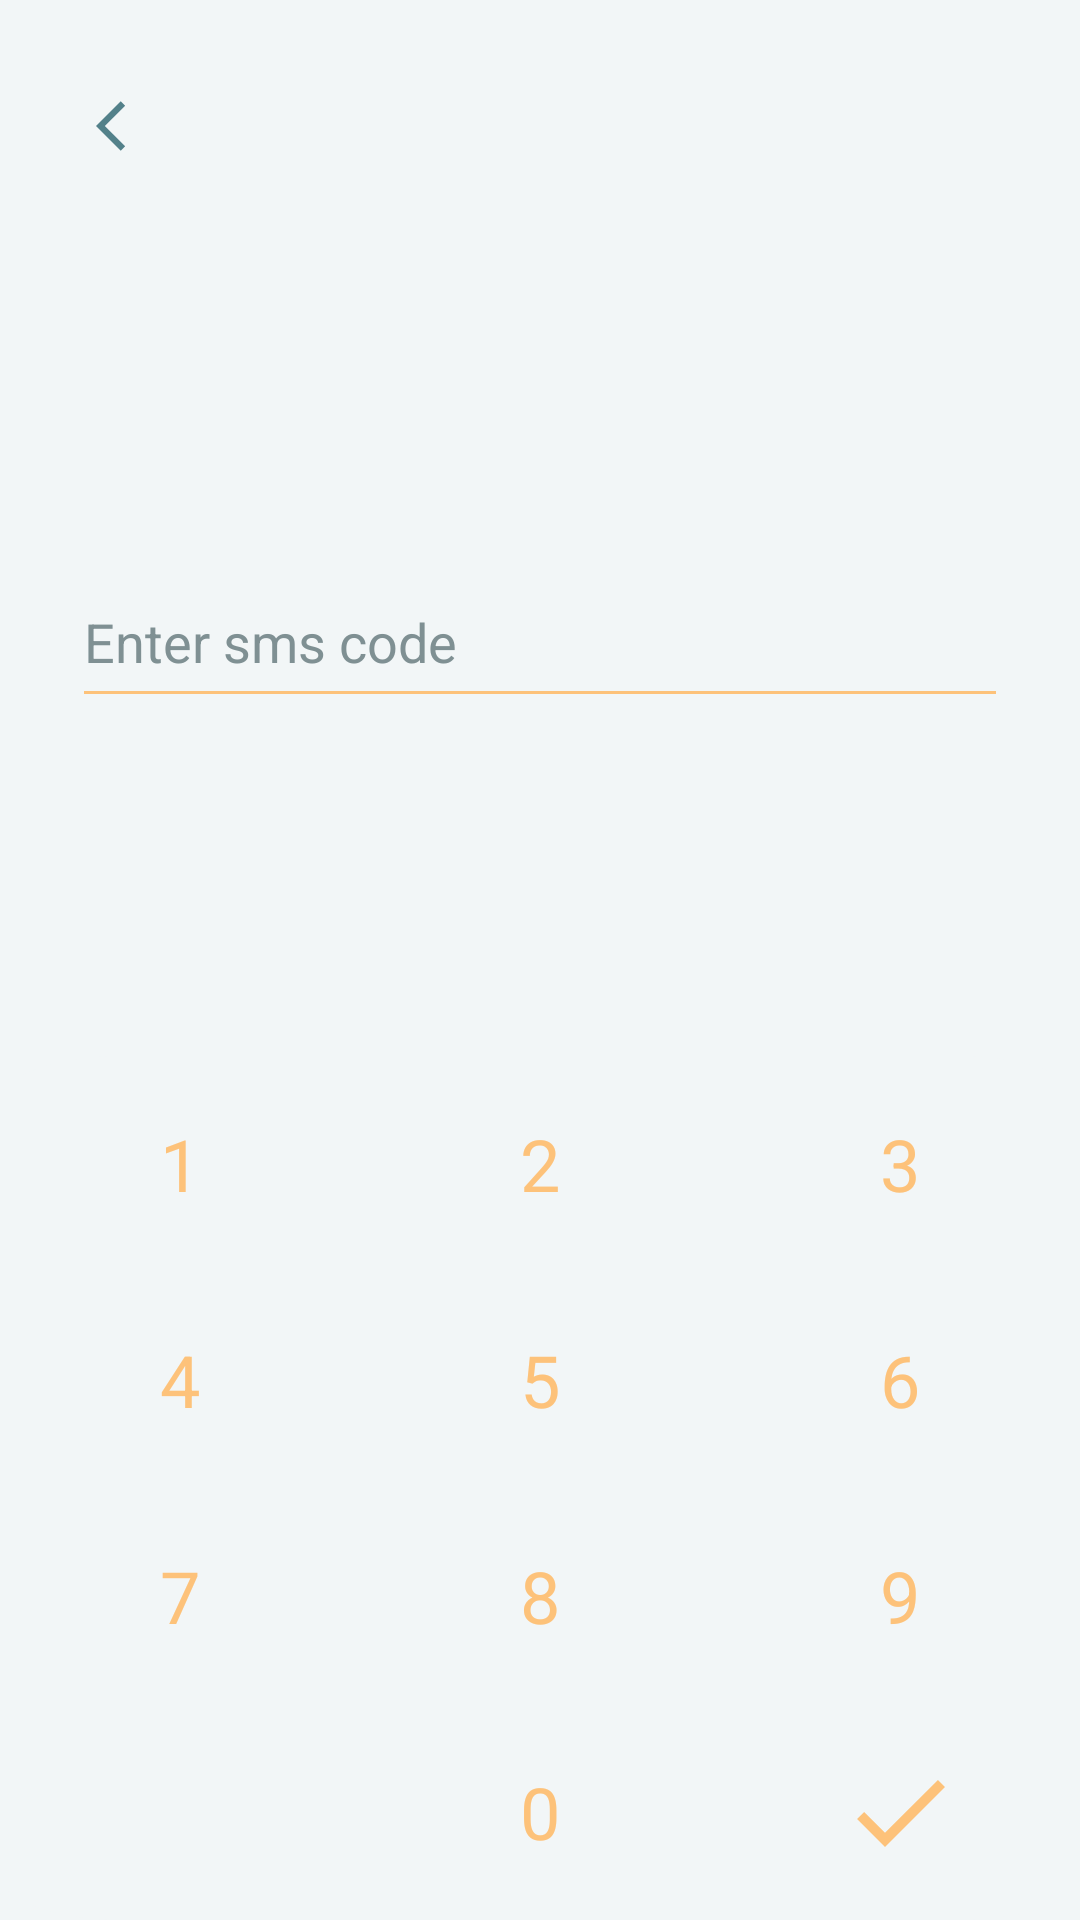

Reconstruct the res/layout file that produces this screen, plus the resources it refers to.
<!-- AndroidManifest.xml: application theme Theme.OnlineShopAllayar -->
<!-- res/layout/screen_verify.xml -->
<?xml version="1.0" encoding="utf-8"?>
<androidx.constraintlayout.widget.ConstraintLayout xmlns:android="http://schemas.android.com/apk/res/android"
    xmlns:app="http://schemas.android.com/apk/res-auto"
    android:layout_width="match_parent"
    android:layout_height="match_parent"
    android:background="@color/colorPrimary">

    <androidx.appcompat.widget.AppCompatImageView
        android:id="@+id/buttonBack"
        style="@style/BackButton"
        android:layout_margin="24dp"
        app:layout_constraintLeft_toLeftOf="parent"
        app:layout_constraintTop_toTopOf="parent" />

    <androidx.appcompat.widget.AppCompatEditText
        android:id="@+id/inputSmsCode"
        style="@style/EditText"
        android:layout_margin="24dp"
        android:enabled="false"
        android:hint="@string/enter_sms_code"
        android:textColor="#104E5B"
        android:textColorHint="#7F9093"
        app:layout_constraintBottom_toBottomOf="parent"
        app:layout_constraintLeft_toLeftOf="parent"
        app:layout_constraintRight_toRightOf="parent"
        app:layout_constraintTop_toTopOf="parent"
        app:layout_constraintVertical_bias="0.3" />

    <androidx.core.widget.ContentLoadingProgressBar
        android:id="@+id/progress"
        style="?android:attr/progressBarStyleLarge"
        android:layout_width="36dp"
        android:layout_height="36dp"
        android:max="160"
        android:progress="10"
        android:visibility="gone"
        app:layout_constraintBottom_toBottomOf="@id/inputSmsCode"
        app:layout_constraintRight_toRightOf="@id/inputSmsCode"
        app:layout_constraintTop_toTopOf="@+id/inputSmsCode" />

    <include
        android:id="@+id/keyboard"
        layout="@layout/keyboard"
        android:layout_width="match_parent"
        android:layout_height="wrap_content"
        app:layout_constraintBottom_toBottomOf="parent" />

</androidx.constraintlayout.widget.ConstraintLayout>
<!-- res/layout/keyboard.xml (included above) -->
<?xml version="1.0" encoding="utf-8"?>
<androidx.constraintlayout.widget.ConstraintLayout xmlns:android="http://schemas.android.com/apk/res/android"
    xmlns:app="http://schemas.android.com/apk/res-auto"
    xmlns:tools="http://schemas.android.com/tools"
    android:layout_width="match_parent"
    android:layout_height="wrap_content"
    android:background="@drawable/shape_keyboard"
    tools:ignore="HardcodedText">

    <TextView
        android:id="@+id/btOne"
        style="@style/PinItem"
        android:text="1" />

    <TextView
        android:id="@+id/btTwo"
        style="@style/PinItem"
        android:text="2" />

    <TextView
        android:id="@+id/btThree"
        style="@style/PinItem"
        android:text="3" />

    <TextView
        android:id="@+id/btFour"
        style="@style/PinItem"
        android:text="4" />

    <TextView
        android:id="@+id/btFive"
        style="@style/PinItem"
        android:text="5" />

    <TextView
        android:id="@+id/btSix"
        style="@style/PinItem"
        android:text="6" />

    <TextView
        android:id="@+id/btSeven"
        style="@style/PinItem"
        android:text="7" />

    <TextView
        android:id="@+id/btEight"
        style="@style/PinItem"
        android:text="8" />

    <TextView
        android:id="@+id/btNine"
        style="@style/PinItem"
        android:text="9" />

    <ImageView
        android:id="@+id/btClear"
        style="@style/PinItem"
        android:padding="20dp"
        android:src="@drawable/ic_backspace" />

    <TextView
        android:id="@+id/btZero"
        style="@style/PinItem"
        android:text="0" />

    <ImageView
        android:id="@+id/btConfirm"
        style="@style/PinItem"
        android:padding="16dp"
        android:src="@drawable/ic_check" />

    <androidx.constraintlayout.helper.widget.Flow
        android:layout_width="match_parent"
        android:layout_height="wrap_content"
        android:orientation="horizontal"
        app:constraint_referenced_ids="btOne,btTwo,btThree,
        btFour,btFive,btSix,btSeven,btEight, btNine, btClear,btZero,btConfirm"
        app:flow_maxElementsWrap="3"
        app:flow_wrapMode="chain"
        app:layout_constraintLeft_toLeftOf="parent"
        app:layout_constraintRight_toRightOf="parent"
        app:layout_constraintTop_toTopOf="parent" />

</androidx.constraintlayout.widget.ConstraintLayout>
<!-- resources referenced by this layout -->
<resources>
  <color name="colorPrimary">#F2F6F7</color>
  <!-- drawable ic_check (drawable) -->
  <vector xmlns:android="http://schemas.android.com/apk/res/android"
      android:width="36dp"
      android:height="36dp"
      android:viewportWidth="24"
      android:viewportHeight="24"
      android:tint="@color/colorUnselect">
    <path
        android:fillColor="@android:color/white"
        android:pathData="M9,16.17L4.83,12l-1.42,1.41L9,19 21,7l-1.41,-1.41z"/>
  </vector>
  <!-- drawable shape_keyboard (drawable) -->
  <vector xmlns:android="http://schemas.android.com/apk/res/android"
      android:width="355dp"
      android:height="764dp"
      android:viewportWidth="355"
      android:viewportHeight="764">
  
      <group>
  
          <clip-path android:pathData="M40 0H315C337.091 0 355 17.9086 355 40V724C355 746.091 337.091 764 315 764H40C17.9086 764 0 746.091 0 724V40C0 17.9086 17.9086 0 40 0Z" />
  
          <path
              android:fillColor="#F2F6F7"
              android:pathData="M0 0V764H355V0" />
  
      </group>
  
  </vector>
  <string name="enter_sms_code">Enter sms code</string>
  <style name="BackButton" parent="View">
          <item name="android:layout_margin">8dp</item>
          <item name="android:background">?android:selectableItemBackgroundBorderless</item>
          <item name="android:padding">8dp</item>
          <item name="android:src">@drawable/ic_back</item>
      </style>
  <style name="EditText">
          <item name="android:layout_width">match_parent</item>
          <item name="android:layout_height">54dp</item>
          <item name="android:layout_marginRight">24dp</item>
          <item name="android:layout_marginLeft">24dp</item>
          <item name="android:backgroundTint">@color/colorUnselect</item>
          <item name="android:textColorHint">@color/colorUnselect</item>
      </style>
  <style name="PinItem">
          <item name="android:layout_width">0dp</item>
          <item name="android:layout_height">72dp</item>
          <item name="android:gravity">center</item>
          <item name="android:textColor">@color/colorUnselect</item>
          <item name="android:textSize">24sp</item>
      </style>
  <style name="Theme.OnlineShopAllayar" parent="Theme.MaterialComponents.Light.NoActionBar">
          <item name="colorPrimary">#104E5B</item>
          <item name="colorPrimaryVariant">#28626E</item>
          <item name="colorOnPrimary">@color/white</item>
          
          <item name="colorSecondary">@color/teal_200</item>
          <item name="colorSecondaryVariant">@color/teal_700</item>
          <item name="colorOnSecondary">@color/black</item>
          
  
  
          <item name="android:textColorHint">@color/black</item>
          <item name="tilcolor">#A6A6A6</item>
          
      </style>
  <color name="colorUnselect">#FDC27A</color>
  <style name="View">
          <item name="android:layout_width">wrap_content</item>
          <item name="android:layout_height">wrap_content</item>
      </style>
  <!-- drawable ic_back (drawable) -->
  <vector xmlns:android="http://schemas.android.com/apk/res/android"
      android:width="20dp"
      android:height="20dp"
      android:viewportWidth="24"
      android:viewportHeight="24"
      android:tint="#B3104E5B"
      android:autoMirrored="true">
    <path
        android:fillColor="@color/colorPrimaryLight"
        android:pathData="M11.67,3.87L9.9,2.1 0,12l9.9,9.9 1.77,-1.77L3.54,12z"/>
  </vector>
  <color name="white">#FFFFFFFF</color>
  <color name="teal_200">#FF03DAC5</color>
  <color name="teal_700">#FF018786</color>
  <color name="black">#FF000000</color>
  <color name="colorPrimaryLight">#104E5B</color>
</resources>
